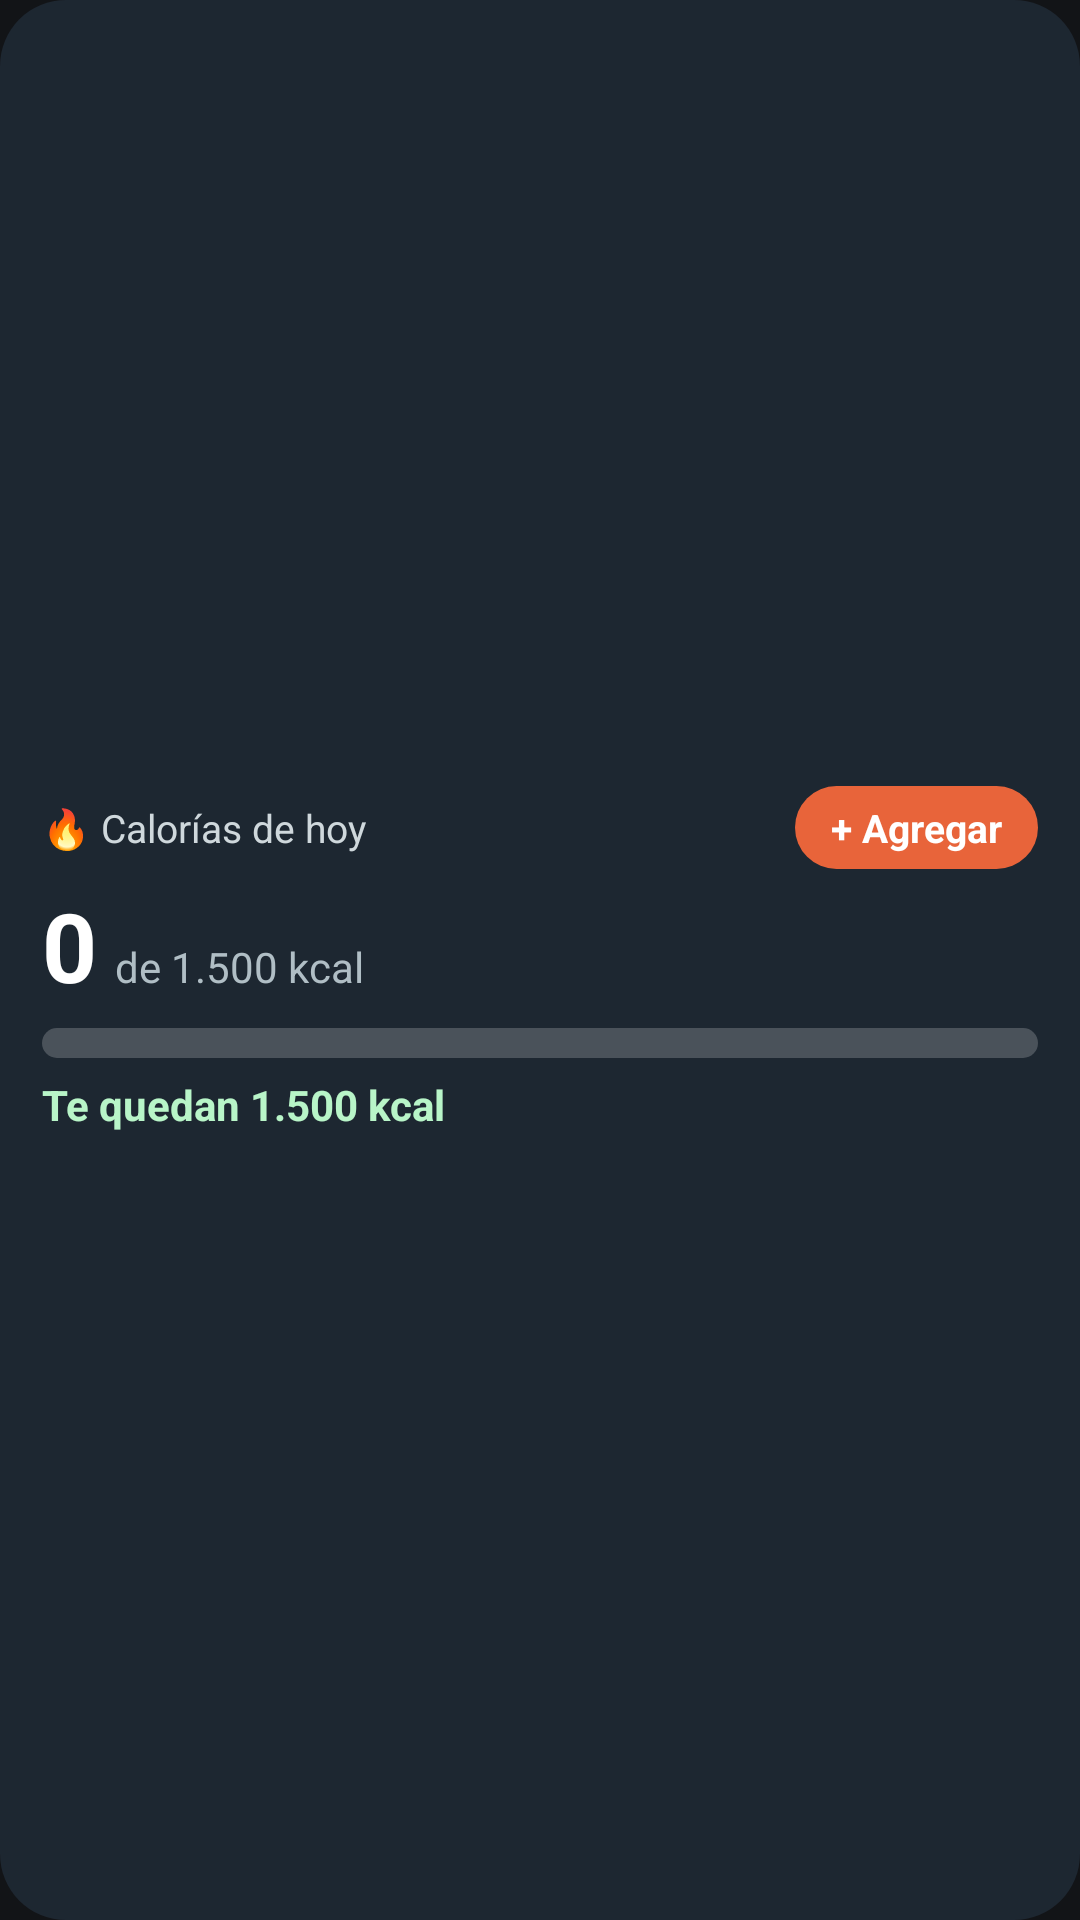

The Android layout XML behind this screen, and the referenced resources:
<!-- AndroidManifest.xml: application theme AppTheme.Oscuro -->
<!-- res/layout/widget.xml -->
<?xml version="1.0" encoding="utf-8"?>
<LinearLayout xmlns:android="http://schemas.android.com/apk/res/android"
    android:id="@+id/w_root"
    android:layout_width="match_parent"
    android:layout_height="match_parent"
    android:background="@drawable/widget_bg"
    android:gravity="center_vertical"
    android:orientation="vertical"
    android:padding="14dp">

    <LinearLayout
        android:layout_width="match_parent"
        android:layout_height="wrap_content"
        android:gravity="center_vertical"
        android:orientation="horizontal">

        <TextView
            android:layout_width="0dp"
            android:layout_height="wrap_content"
            android:layout_weight="1"
            android:text="🔥 Calorías de hoy"
            android:textColor="#CFD8DC"
            android:textSize="13sp" />

        <TextView
            android:id="@+id/w_add"
            android:layout_width="wrap_content"
            android:layout_height="wrap_content"
            android:background="@drawable/widget_btn"
            android:paddingLeft="12dp"
            android:paddingTop="5dp"
            android:paddingRight="12dp"
            android:paddingBottom="5dp"
            android:text="+ Agregar"
            android:textColor="#FFFFFF"
            android:textSize="13sp"
            android:textStyle="bold" />
    </LinearLayout>

    <LinearLayout
        android:layout_width="match_parent"
        android:layout_height="wrap_content"
        android:layout_marginTop="4dp"
        android:baselineAligned="true"
        android:orientation="horizontal">

        <TextView
            android:id="@+id/w_total"
            android:layout_width="wrap_content"
            android:layout_height="wrap_content"
            android:text="0"
            android:textColor="#FFFFFF"
            android:textSize="32sp"
            android:textStyle="bold" />

        <TextView
            android:id="@+id/w_goal"
            android:layout_width="wrap_content"
            android:layout_height="wrap_content"
            android:layout_marginLeft="6dp"
            android:text="de 1.500 kcal"
            android:textColor="#B0BEC5"
            android:textSize="14sp" />
    </LinearLayout>

    <ProgressBar
        android:id="@+id/w_progress"
        style="@android:style/Widget.ProgressBar.Horizontal"
        android:layout_width="match_parent"
        android:layout_height="10dp"
        android:layout_marginTop="6dp"
        android:max="1500"
        android:progress="0"
        android:progressDrawable="@drawable/progress_bar" />

    <TextView
        android:id="@+id/w_left"
        android:layout_width="wrap_content"
        android:layout_height="wrap_content"
        android:layout_marginTop="6dp"
        android:text="Te quedan 1.500 kcal"
        android:textColor="#B8F5C8"
        android:textSize="14sp"
        android:textStyle="bold" />
</LinearLayout>
<!-- resources referenced by this layout -->
<resources>
  <!-- drawable progress_bar (drawable) -->
  <layer-list xmlns:android="http://schemas.android.com/apk/res/android">
      <item android:id="@android:id/background">
          <shape>
              <corners android:radius="6dp" />
              <solid android:color="#33FFFFFF" />
          </shape>
      </item>
      <item android:id="@android:id/progress">
          <clip>
              <shape>
                  <corners android:radius="6dp" />
                  <solid android:color="#FF8A3D" />
              </shape>
          </clip>
      </item>
  </layer-list>
  <!-- drawable widget_bg (drawable) -->
  <shape xmlns:android="http://schemas.android.com/apk/res/android">
      <corners android:radius="22dp" />
      <solid android:color="#EB1F2933" />
  </shape>
  <!-- drawable widget_btn (drawable) -->
  <shape xmlns:android="http://schemas.android.com/apk/res/android">
      <corners android:radius="16dp" />
      <solid android:color="#E8643A" />
  </shape>
  <style name="AppTheme.Oscuro" parent="android:Theme.Material">
          <item name="android:colorPrimary">@color/naranja</item>
          <item name="android:colorPrimaryDark">#0B0D0F</item>
          <item name="android:colorAccent">@color/naranja</item>
          <item name="android:windowBackground">@color/fondo_oscuro</item>
          <item name="android:navigationBarColor">#0B0D0F</item>
          <item name="cFondo">@color/fondo_oscuro</item>
          <item name="cTexto">#ECEFF1</item>
          <item name="cTextoSec">#9AA5AE</item>
          <item name="cChip">#263238</item>
          <item name="cChipTexto">#ECEFF1</item>
          <item name="fondoFila">@drawable/fila_oscuro</item>
      </style>
  <color name="naranja">#E8643A</color>
  <color name="fondo_oscuro">#121417</color>
  <!-- drawable fila_oscuro (drawable) -->
  <shape xmlns:android="http://schemas.android.com/apk/res/android">
      <corners android:radius="16dp" />
      <solid android:color="#1E252B" />
  </shape>
</resources>
